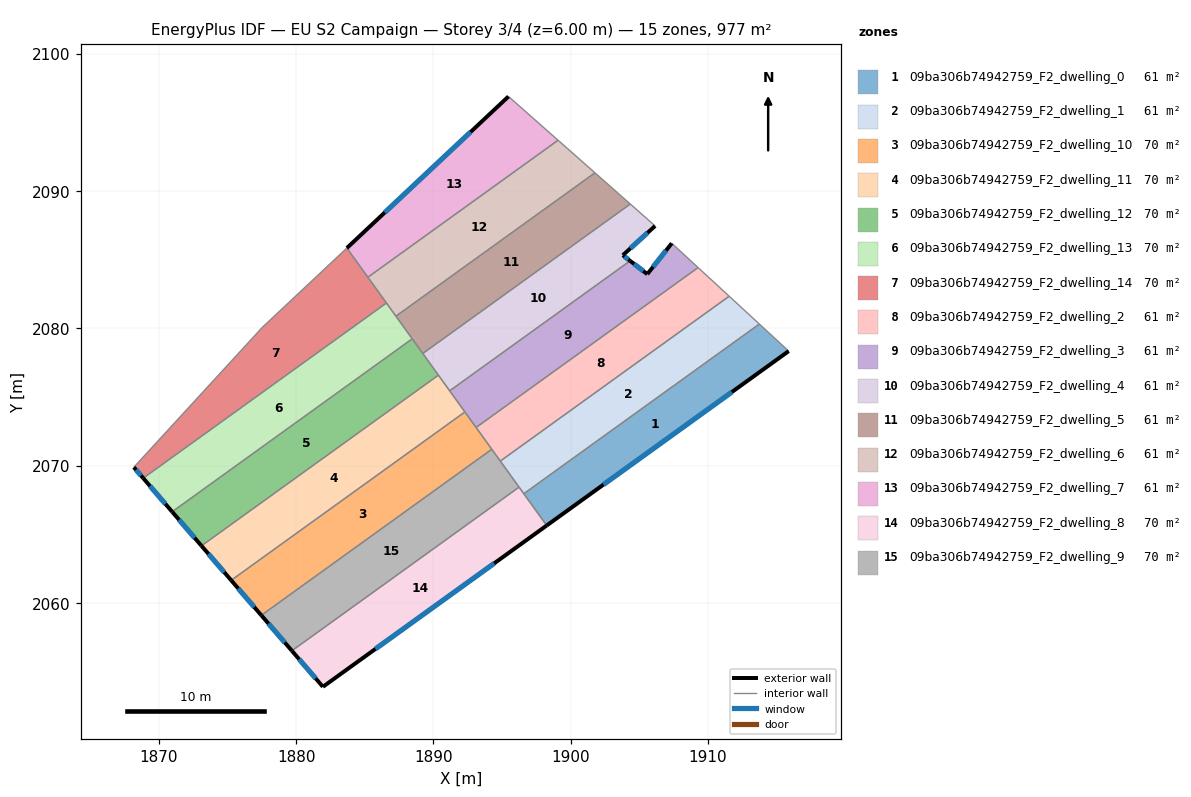
=== STOREY PLAN SPEC (per zone: floor XY polygon, exterior-wall plan segments, windows/doors) ===
zone 1: 09ba306b74942759_F2_dwelling_0  (61.0 m²)
  floor: (1915.87, 2078.34) (1898.25, 2065.64) (1896.58, 2067.96) (1913.73, 2080.31)
  exterior wall: (1898.25, 2065.64) – (1915.87, 2078.34)  [21.7 m]
    window: (1902.39, 2068.63) – (1911.73, 2075.36)  [18.3 m²]
  interior walls: 3
zone 2: 09ba306b74942759_F2_dwelling_1  (61.0 m²)
  floor: (1913.73, 2080.31) (1896.58, 2067.96) (1894.87, 2070.33) (1911.54, 2082.34)
  interior walls: 5
zone 3: 09ba306b74942759_F2_dwelling_10  (69.8 m²)
  floor: (1892.29, 2073.91) (1894.25, 2071.20) (1877.47, 2059.11) (1875.28, 2061.65)
  exterior wall: (1875.28, 2061.65) – (1877.47, 2059.11)  [3.4 m]
    window: (1875.79, 2061.05) – (1876.95, 2059.70)  [2.8 m²]
  interior walls: 4
zone 4: 09ba306b74942759_F2_dwelling_11  (69.8 m²)
  floor: (1890.36, 2076.59) (1892.29, 2073.91) (1875.28, 2061.65) (1873.11, 2064.17)
  exterior wall: (1873.11, 2064.17) – (1875.28, 2061.65)  [3.3 m]
    window: (1873.62, 2063.58) – (1874.77, 2062.24)  [2.8 m²]
  interior walls: 4
zone 5: 09ba306b74942759_F2_dwelling_12  (69.8 m²)
  floor: (1888.46, 2079.24) (1890.36, 2076.59) (1873.11, 2064.17) (1870.98, 2066.64)
  exterior wall: (1870.98, 2066.64) – (1873.11, 2064.17)  [3.3 m]
    window: (1871.48, 2066.06) – (1872.61, 2064.75)  [2.8 m²]
  interior walls: 4
zone 6: 09ba306b74942759_F2_dwelling_13  (69.8 m²)
  floor: (1886.58, 2081.85) (1888.46, 2079.24) (1870.98, 2066.64) (1868.87, 2069.09)
  exterior wall: (1868.87, 2069.09) – (1870.98, 2066.64)  [3.2 m]
    window: (1869.36, 2068.52) – (1870.48, 2067.22)  [2.7 m²]
  interior walls: 4
zone 7: 09ba306b74942759_F2_dwelling_14  (69.8 m²)
  floor: (1883.70, 2085.85) (1886.58, 2081.85) (1868.87, 2069.09) (1868.18, 2069.89) (1877.53, 2080.06)
  exterior wall: (1868.18, 2069.89) – (1868.87, 2069.09)  [1.0 m]
    window: (1868.34, 2069.70) – (1868.71, 2069.28)  [0.9 m²]
  interior walls: 5
zone 8: 09ba306b74942759_F2_dwelling_2  (61.0 m²)
  floor: (1911.54, 2082.34) (1894.87, 2070.33) (1893.11, 2072.78) (1909.27, 2084.43)
  interior walls: 5
zone 9: 09ba306b74942759_F2_dwelling_3  (61.0 m²)
  floor: (1909.27, 2084.43) (1893.11, 2072.78) (1891.18, 2075.45) (1904.32, 2084.92) (1905.58, 2083.95) (1907.36, 2086.19)
  exterior wall: (1905.58, 2083.95) – (1904.32, 2084.92)  [1.6 m]
    window: (1905.28, 2084.18) – (1904.62, 2084.69)  [1.3 m²]
  exterior wall: (1907.36, 2086.19) – (1905.58, 2083.95)  [2.9 m]
    window: (1906.94, 2085.67) – (1905.99, 2084.48)  [2.4 m²]
  interior walls: 5
zone 10: 09ba306b74942759_F2_dwelling_4  (61.0 m²)
  floor: (1906.14, 2087.46) (1903.79, 2085.33) (1904.32, 2084.92) (1891.18, 2075.45) (1889.23, 2078.17) (1904.34, 2089.05)
  exterior wall: (1903.79, 2085.33) – (1906.14, 2087.46)  [3.2 m]
    window: (1904.35, 2085.83) – (1905.59, 2086.96)  [2.7 m²]
  exterior wall: (1904.32, 2084.92) – (1903.79, 2085.33)  [0.7 m]
    window: (1904.20, 2085.01) – (1903.92, 2085.23)  [0.6 m²]
  interior walls: 5
zone 11: 09ba306b74942759_F2_dwelling_5  (61.0 m²)
  floor: (1904.34, 2089.05) (1889.23, 2078.17) (1887.27, 2080.89) (1901.76, 2091.33)
  interior walls: 5
zone 12: 09ba306b74942759_F2_dwelling_6  (61.0 m²)
  floor: (1901.76, 2091.33) (1887.27, 2080.89) (1885.23, 2083.72) (1899.08, 2093.70)
  interior walls: 5
zone 13: 09ba306b74942759_F2_dwelling_7  (61.0 m²)
  floor: (1899.08, 2093.70) (1885.23, 2083.72) (1883.70, 2085.85) (1895.47, 2096.89)
  exterior wall: (1895.47, 2096.89) – (1883.70, 2085.85)  [16.1 m]
    window: (1892.70, 2094.29) – (1886.46, 2088.44)  [13.6 m²]
  interior walls: 3
zone 14: 09ba306b74942759_F2_dwelling_8  (69.8 m²)
  floor: (1896.24, 2068.44) (1898.25, 2065.64) (1881.95, 2053.90) (1879.69, 2056.52)
  exterior wall: (1881.95, 2053.90) – (1898.25, 2065.64)  [20.1 m]
    window: (1885.78, 2056.66) – (1894.42, 2062.89)  [17.0 m²]
  exterior wall: (1879.69, 2056.52) – (1881.95, 2053.90)  [3.5 m]
    window: (1880.22, 2055.91) – (1881.42, 2054.51)  [2.9 m²]
  interior walls: 3
zone 15: 09ba306b74942759_F2_dwelling_9  (69.8 m²)
  floor: (1894.25, 2071.20) (1896.24, 2068.44) (1879.69, 2056.52) (1877.47, 2059.11)
  exterior wall: (1877.47, 2059.11) – (1879.69, 2056.52)  [3.4 m]
    window: (1877.99, 2058.50) – (1879.17, 2057.13)  [2.9 m²]
  interior walls: 4

=== DERIVED (storey summary) ===
Building: EU S2 Campaign
Storey: 3 of 4  (floor level z = 6.00 m)
Storey gross floor area: 976.6 m²
Zones on this storey: 15
  - 09ba306b74942759_F2_dwelling_0: floor 61.0 m²; exterior wall 21.7 m (65.2 m²); 1 window(s) 18.3 m²; WWR 28.1%
  - 09ba306b74942759_F2_dwelling_1: floor 61.0 m²
  - 09ba306b74942759_F2_dwelling_10: floor 69.8 m²; exterior wall 3.4 m (10.1 m²); 1 window(s) 2.8 m²; WWR 28.1%
  - 09ba306b74942759_F2_dwelling_11: floor 69.8 m²; exterior wall 3.3 m (9.9 m²); 1 window(s) 2.8 m²; WWR 28.1%
  - 09ba306b74942759_F2_dwelling_12: floor 69.8 m²; exterior wall 3.3 m (9.8 m²); 1 window(s) 2.8 m²; WWR 28.1%
  - 09ba306b74942759_F2_dwelling_13: floor 69.8 m²; exterior wall 3.2 m (9.7 m²); 1 window(s) 2.7 m²; WWR 28.1%
  - 09ba306b74942759_F2_dwelling_14: floor 69.8 m²; exterior wall 1.0 m (3.1 m²); 1 window(s) 0.9 m²; WWR 28.1%
  - 09ba306b74942759_F2_dwelling_2: floor 61.0 m²
  - 09ba306b74942759_F2_dwelling_3: floor 61.0 m²; exterior wall 4.4 m (13.3 m²); 2 window(s) 3.8 m²; WWR 28.1%
  - 09ba306b74942759_F2_dwelling_4: floor 61.0 m²; exterior wall 3.8 m (11.5 m²); 2 window(s) 3.2 m²; WWR 28.1%
  - 09ba306b74942759_F2_dwelling_5: floor 61.0 m²
  - 09ba306b74942759_F2_dwelling_6: floor 61.0 m²
  - 09ba306b74942759_F2_dwelling_7: floor 61.0 m²; exterior wall 16.1 m (48.4 m²); 1 window(s) 13.6 m²; WWR 28.1%
  - 09ba306b74942759_F2_dwelling_8: floor 69.8 m²; exterior wall 23.6 m (70.7 m²); 2 window(s) 19.9 m²; WWR 28.1%
  - 09ba306b74942759_F2_dwelling_9: floor 69.8 m²; exterior wall 3.4 m (10.2 m²); 1 window(s) 2.9 m²; WWR 28.1%
Zone adjacency (shared interzone walls):
  - 09ba306b74942759_F2_dwelling_0 ↔ 09ba306b74942759_F2_dwelling_1
  - 09ba306b74942759_F2_dwelling_0 ↔ 09ba306b74942759_F2_dwelling_8
  - 09ba306b74942759_F2_dwelling_1 ↔ 09ba306b74942759_F2_dwelling_2
  - 09ba306b74942759_F2_dwelling_1 ↔ 09ba306b74942759_F2_dwelling_8
  - 09ba306b74942759_F2_dwelling_1 ↔ 09ba306b74942759_F2_dwelling_9
  - 09ba306b74942759_F2_dwelling_10 ↔ 09ba306b74942759_F2_dwelling_11
  - 09ba306b74942759_F2_dwelling_10 ↔ 09ba306b74942759_F2_dwelling_2
  - 09ba306b74942759_F2_dwelling_10 ↔ 09ba306b74942759_F2_dwelling_3
  - 09ba306b74942759_F2_dwelling_10 ↔ 09ba306b74942759_F2_dwelling_9
  - 09ba306b74942759_F2_dwelling_11 ↔ 09ba306b74942759_F2_dwelling_12
  - 09ba306b74942759_F2_dwelling_11 ↔ 09ba306b74942759_F2_dwelling_3
  - 09ba306b74942759_F2_dwelling_11 ↔ 09ba306b74942759_F2_dwelling_4
  - 09ba306b74942759_F2_dwelling_12 ↔ 09ba306b74942759_F2_dwelling_13
  - 09ba306b74942759_F2_dwelling_12 ↔ 09ba306b74942759_F2_dwelling_4
  - 09ba306b74942759_F2_dwelling_12 ↔ 09ba306b74942759_F2_dwelling_5
  - 09ba306b74942759_F2_dwelling_13 ↔ 09ba306b74942759_F2_dwelling_14
  - 09ba306b74942759_F2_dwelling_13 ↔ 09ba306b74942759_F2_dwelling_5
  - 09ba306b74942759_F2_dwelling_13 ↔ 09ba306b74942759_F2_dwelling_6
  - 09ba306b74942759_F2_dwelling_14 ↔ 09ba306b74942759_F2_dwelling_6
  - 09ba306b74942759_F2_dwelling_14 ↔ 09ba306b74942759_F2_dwelling_7
  - 09ba306b74942759_F2_dwelling_2 ↔ 09ba306b74942759_F2_dwelling_3
  - 09ba306b74942759_F2_dwelling_2 ↔ 09ba306b74942759_F2_dwelling_9
  - 09ba306b74942759_F2_dwelling_3 ↔ 09ba306b74942759_F2_dwelling_4
  - 09ba306b74942759_F2_dwelling_4 ↔ 09ba306b74942759_F2_dwelling_5
  - 09ba306b74942759_F2_dwelling_5 ↔ 09ba306b74942759_F2_dwelling_6
  - 09ba306b74942759_F2_dwelling_6 ↔ 09ba306b74942759_F2_dwelling_7
  - 09ba306b74942759_F2_dwelling_8 ↔ 09ba306b74942759_F2_dwelling_9